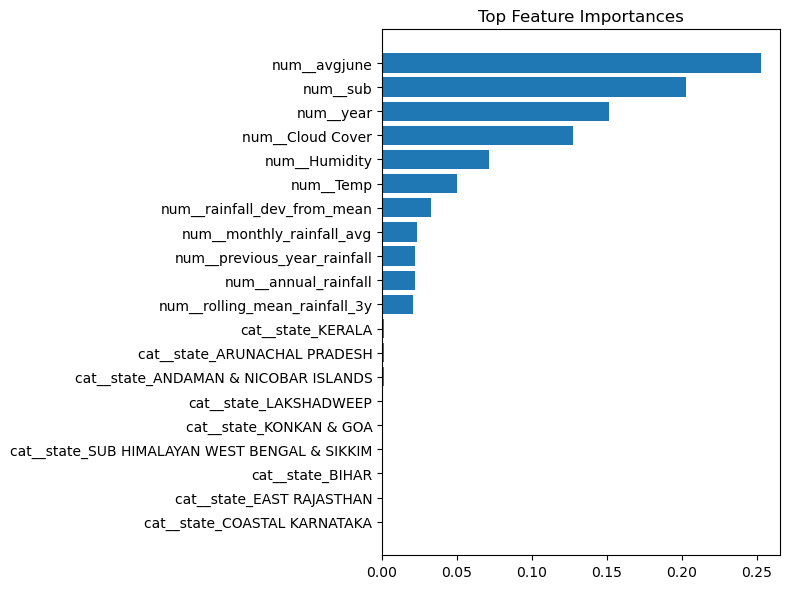

Source data for this figure (header and first rows):
feature, importance
num__avgjune, 0.253
num__sub, 0.203
num__year, 0.1512
num__Cloud Cover, 0.1276
num__Humidity, 0.07135
num__Temp, 0.04973
num__rainfall_dev_from_mean, 0.0324
num__monthly_rainfall_avg, 0.02351
num__previous_year_rainfall, 0.02178
num__annual_rainfall, 0.02177
num__rolling_mean_rainfall_3y, 0.02065
cat__state_KERALA, 0.001282
cat__state_ARUNACHAL PRADESH, 0.0009803
cat__state_ANDAMAN & NICOBAR ISLANDS, 0.0009376
cat__state_LAKSHADWEEP, 0.0008513
cat__state_KONKAN & GOA, 0.0008124
cat__state_SUB HIMALAYAN WEST BENGAL & S…, 0.0008027
cat__state_BIHAR, 0.0007896
cat__state_EAST RAJASTHAN, 0.000761
cat__state_COASTAL KARNATAKA, 0.0007431
